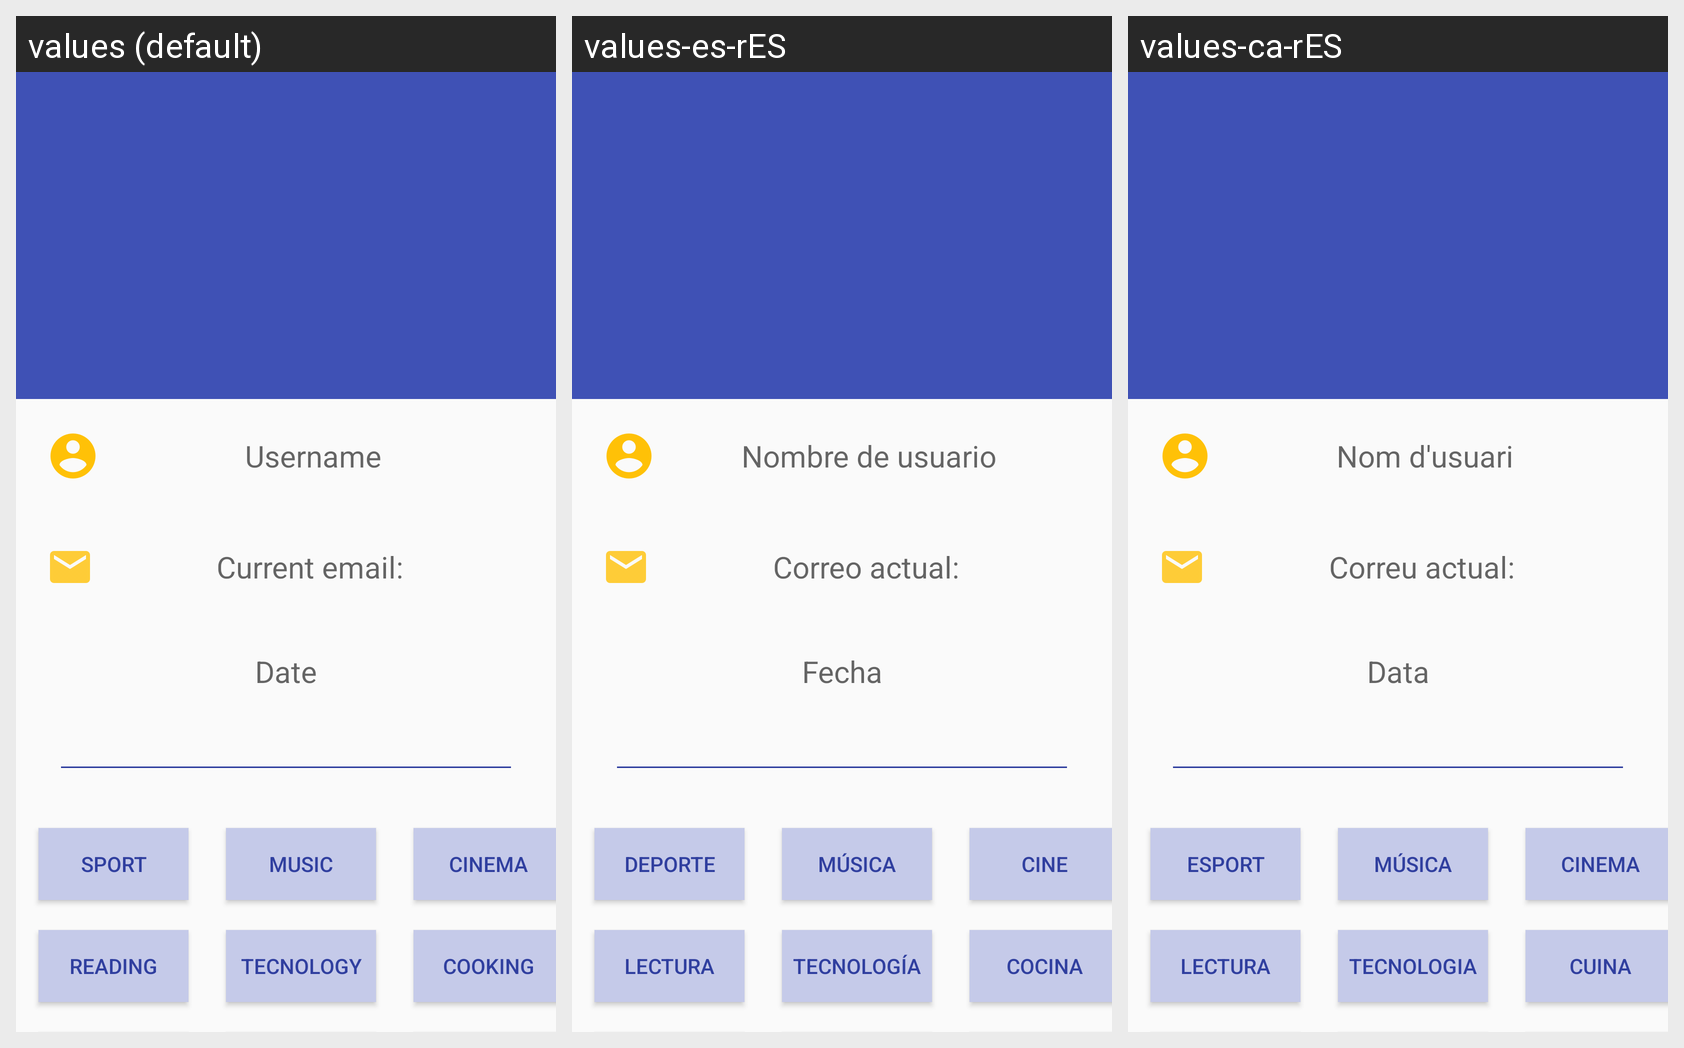

Locale-by-locale string values for the Android screen shown in this grid:
Android screen res/layout/activity_profile.xml rendered under 3 locales, left to right: values (default), values-es-rES, values-ca-rES. Device: Nexus 5 (rendered at 1080×1920; each locale shown at half size, 540×960, under a caption strip naming it); theme AppTheme.
Strings drawn on this screen, with the default value and each locale's value (text and hints the layout hard-codes, and strings that could not be matched under every locale, appear in the picture but are not listed):

username
  values: Username
  values-es-rES: Nombre de usuario
  values-ca-rES: Nom d'usuari

currentEmail
  values: Current email:
  values-es-rES: Correo actual:
  values-ca-rES: Correu actual:

date
  values: Date
  values-es-rES: Fecha
  values-ca-rES: Data

BTNsport
  values: SPORT
  values-es-rES: DEPORTE
  values-ca-rES: ESPORT

BTNmusic
  values: MUSIC
  values-es-rES: MÚSICA
  values-ca-rES: MÚSICA

BTNcinema
  values: CINEMA
  values-es-rES: CINE
  values-ca-rES: CINEMA

BTNreading
  values: READING
  values-es-rES: LECTURA
  values-ca-rES: LECTURA

BTNtecnology
  values: TECNOLOGY
  values-es-rES: TECNOLOGÍA
  values-ca-rES: TECNOLOGIA

BTNcooking
  values: COOKING
  values-es-rES: COCINA
  values-ca-rES: CUINA
